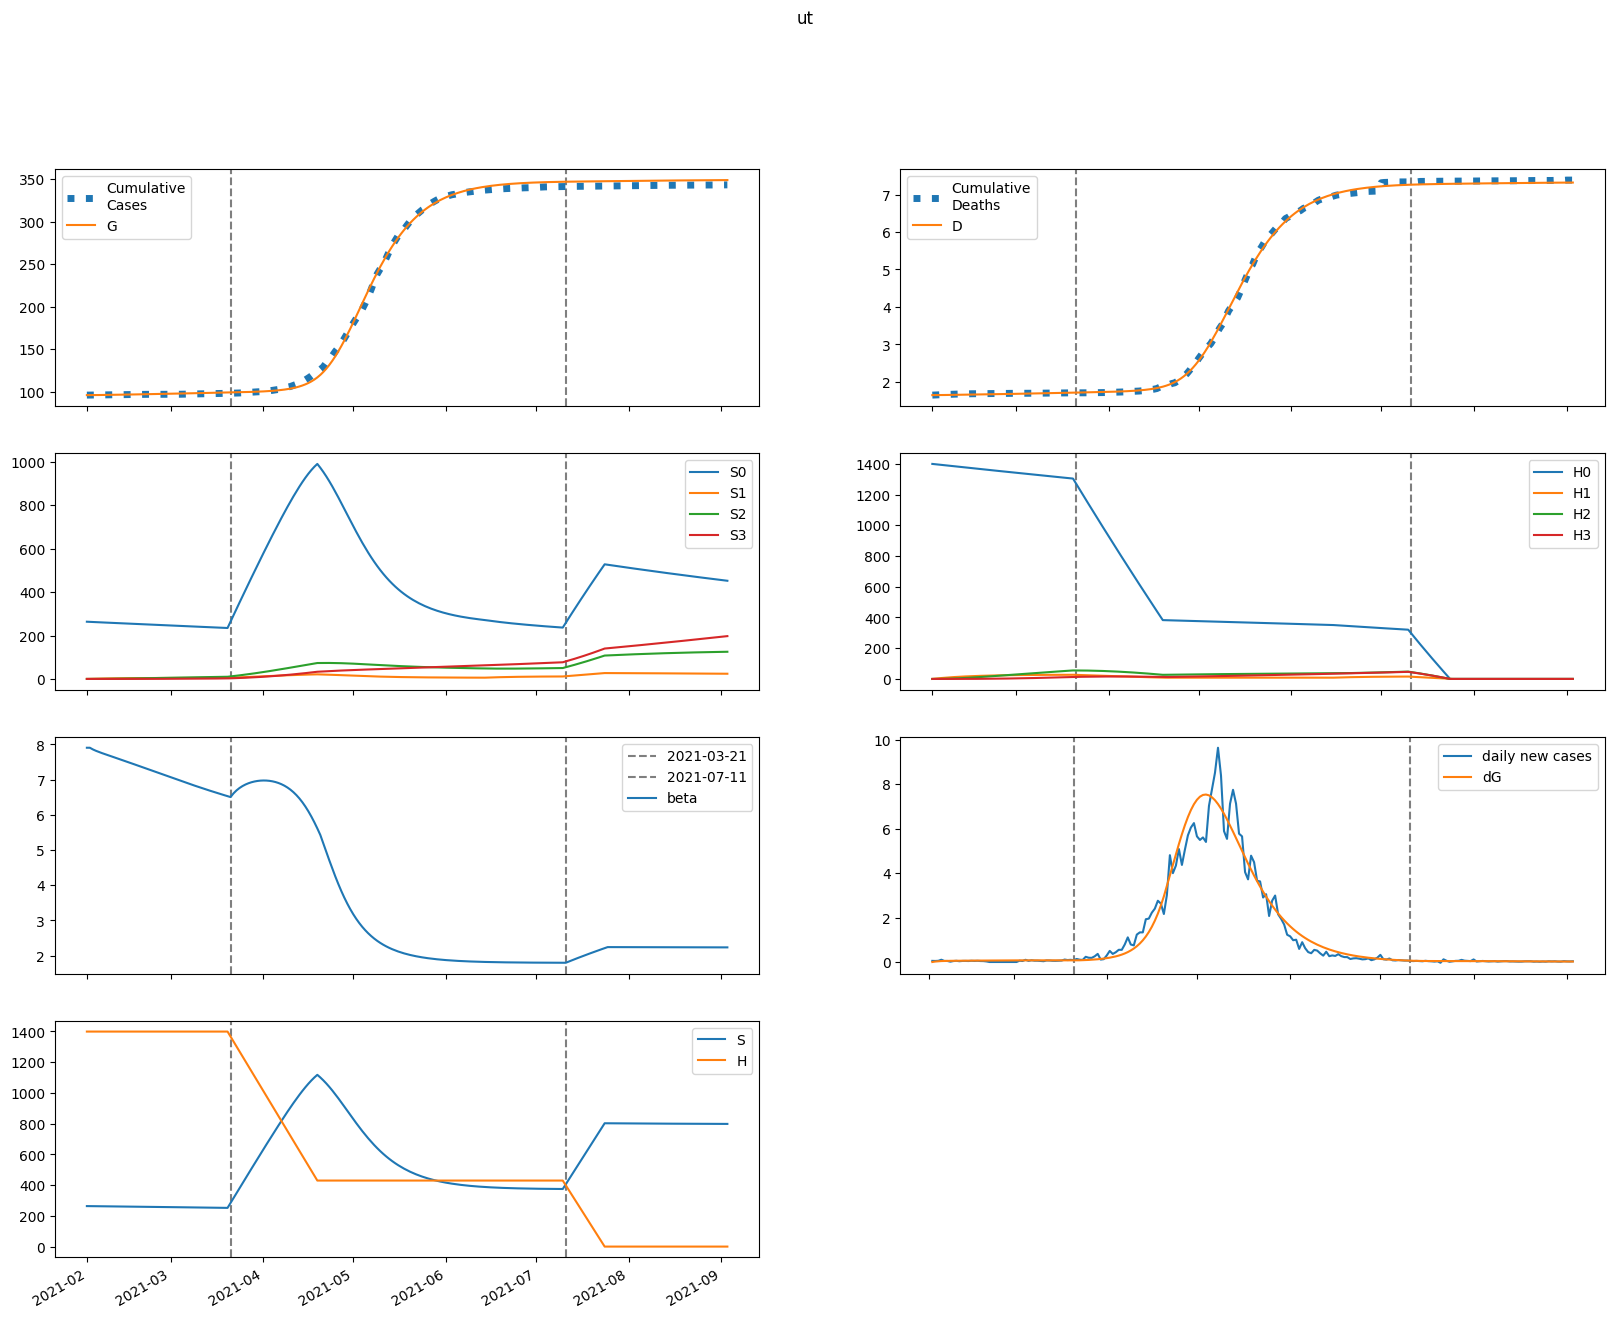

Values plotted in this chart, from the file beside it:
series, 2021-02-01, 2021-02-02, 2021-02-03, 2021-02-04, 2021-02-05, 2021-02-06, 2021-02-07, 2021-02-08, 2021-02-09, 2021-02-10, 2021-02-11, 2021-02-12, 2021-02-13, 2021-02-14, 2021-02-15, 2021-02-16, 2021-02-17, 2021-02-18, 2021-02-19, 2021-02-20, 2021-02-21, 2021-02-22, 2021-02-23
S, 263507, 263183, 262915, 262677, 262456, 262243, 262032, 261822, 261611, 261397, 261181, 260961, 260739, 260514, 260286, 260055, 259821, 259584, 259345, 259103, 258859, 258612, 258364
E, 0.0, 324.1, 517.9, 636.7, 712.2, 762.7, 798.6, 826, 848.5, 868, 885.7, 902.2, 918, 933.1, 947.8, 962, 975.8, 989.2, 1002, 1015, 1027, 1038, 1049
I, 458.5, 357.2, 299.9, 268.3, 251.6, 243.6, 240.8, 241, 243, 246, 249.7, 253.7, 258, 262.4, 266.8, 271.2, 275.6, 280, 284.2, 288.4, 292.6, 296.6, 300.5
A, 1111, 949.3, 864.1, 822.5, 806.3, 804.6, 811.3, 822.9, 837.2, 853.2, 869.9, 887.1, 904.5, 921.9, 939.2, 956.4, 973.4, 990.1, 1007, 1023, 1039, 1054, 1069
IH, 0.0, 20.32, 30.26, 34.77, 36.57, 37.1, 37.13, 37.03, 36.96, 37, 37.16, 37.44, 37.82, 38.28, 38.8, 39.36, 39.96, 40.57, 41.21, 41.84, 42.48, 43.12, 43.75
IN, 80.99, 148.7, 187.5, 209.8, 222.8, 230.8, 236.1, 240, 243.3, 246.4, 249.5, 252.8, 256.2, 259.9, 263.7, 267.7, 271.8, 276, 280.3, 284.6, 289, 293.4, 297.8
D, 1644, 1644, 1645, 1646, 1647, 1648, 1649, 1650, 1652, 1653, 1654, 1655, 1656, 1658, 1659, 1660, 1661, 1663, 1664, 1665, 1667, 1668, 1670
R, 0.0, 174.4, 341.8, 505.7, 668.4, 831.3, 995.4, 1161, 1330, 1500, 1674, 1851, 2031, 2214, 2400, 2589, 2782, 2978, 3177, 3380, 3586, 3795, 4007
G, 96129, 96129, 96151, 96185, 96228, 96276, 96327, 96380, 96435, 96492, 96550, 96609, 96669, 96731, 96793, 96857, 96921, 96986, 97052, 97119, 97187, 97256, 97325
H, 1399233, 1399233, 1399233, 1399233, 1399233, 1399233, 1399233, 1399233, 1399233, 1399233, 1399233, 1399233, 1399233, 1399233, 1399233, 1399233, 1399233, 1399233, 1399233, 1399233, 1399233, 1399233, 1399233
S0, 263507, 262788, 262126, 261497, 260885, 260282, 259682, 259085, 258487, 257888, 257288, 256686, 256082, 255476, 254868, 254259, 253648, 253035, 252421, 251806, 251189, 250571, 249952
E0, 0.0, 324.1, 517.5, 635.7, 710.5, 760.1, 795.2, 821.7, 843.2, 861.8, 878.4, 893.9, 908.6, 922.7, 936.3, 949.4, 962.1, 974.5, 986.4, 997.8, 1009, 1019, 1029
I0, 458.5, 357.2, 299.9, 268.3, 251.5, 243.4, 240.5, 240.5, 242.3, 245.2, 248.6, 252.4, 256.4, 260.5, 264.6, 268.8, 272.9, 276.9, 280.9, 284.8, 288.6, 292.3, 295.8
A0, 1111, 949.3, 864.1, 822.5, 806, 804.1, 810.5, 821.7, 835.5, 850.8, 866.9, 883.3, 899.9, 916.4, 932.9, 949.1, 965.1, 980.9, 996.3, 1011, 1026, 1041, 1055
IH0, 0.0, 20.32, 30.26, 34.77, 36.57, 37.1, 37.12, 37, 36.92, 36.95, 37.09, 37.34, 37.69, 38.11, 38.6, 39.12, 39.68, 40.26, 40.84, 41.44, 42.03, 42.62, 43.2
IN0, 80.99, 148.7, 187.5, 209.8, 222.8, 230.8, 236, 239.9, 243.1, 246.1, 249.2, 252.3, 255.6, 259.1, 262.7, 266.4, 270.3, 274.3, 278.3, 282.4, 286.5, 290.6, 294.6
D0, 1644, 1644, 1645, 1646, 1647, 1648, 1649, 1650, 1652, 1653, 1654, 1655, 1656, 1658, 1659, 1660, 1661, 1663, 1664, 1665, 1667, 1668, 1669
R0, 0.0, 174.4, 341.8, 505.7, 668.4, 831.3, 995.3, 1161, 1329, 1500, 1673, 1849, 2028, 2210, 2396, 2584, 2776, 2970, 3168, 3368, 3572, 3779, 3988
G0, 96129, 96129, 96151, 96185, 96228, 96275, 96326, 96379, 96434, 96491, 96548, 96607, 96667, 96728, 96789, 96852, 96915, 96980, 97045, 97111, 97178, 97245, 97313
H0, 1399233, 1397134, 1395039, 1392946, 1390857, 1388770, 1386687, 1384607, 1382530, 1380456, 1378386, 1376318, 1374254, 1372192, 1370134, 1368079, 1366027, 1363978, 1361932, 1359889, 1357849, 1355812, 1353778
S1, 0.0, 394.8, 760, 1098, 1411, 1700, 1967, 2214, 2443, 2654, 2849, 3029, 3195, 3348, 3489, 3619, 3738, 3848, 3949, 4042, 4127, 4205, 4276
E1, 0.0, 0.0, 0.4019, 0.996, 1.693, 2.453, 3.256, 4.091, 4.946, 5.812, 6.683, 7.551, 8.41, 9.255, 10.08, 10.89, 11.67, 12.43, 13.15, 13.85, 14.53, 15.17, 15.78
I1, 0.0, 0.0, 0.0, 0.02688, 0.08754, 0.1814, 0.3053, 0.4556, 0.6285, 0.8203, 1.028, 1.248, 1.477, 1.713, 1.953, 2.196, 2.439, 2.68, 2.919, 3.153, 3.383, 3.607, 3.824
A1, 0.0, 0.0, 0.0, 0.0651, 0.217, 0.4596, 0.7902, 1.203, 1.691, 2.246, 2.862, 3.529, 4.24, 4.986, 5.762, 6.558, 7.37, 8.19, 9.014, 9.836, 10.65, 11.46, 12.25
IH1, 0.0, 0.0, 0.0, 0.0, 0.001191, 0.004725, 0.01139, 0.02162, 0.03554, 0.05308, 0.07403, 0.09809, 0.1249, 0.1541, 0.1853, 0.2181, 0.2521, 0.287, 0.3225, 0.3582, 0.394, 0.4296, 0.4648
IN1, 0.0, 0.0, 0.0, 0.0, 0.004748, 0.01943, 0.04829, 0.09432, 0.1594, 0.2443, 0.3492, 0.4736, 0.6165, 0.7765, 0.952, 1.141, 1.342, 1.553, 1.773, 1.998, 2.228, 2.461, 2.695
D1, 0.0, 0.0, 0.0, 0.0, 0.0, 3.8718578528293235e-05, 0.0001923, 0.0005626, 0.001265, 0.00242, 0.004145, 0.006551, 0.009739, 0.0138, 0.01881, 0.02483, 0.03192, 0.04011, 0.04944, 0.05992, 0.07157, 0.08437, 0.09833
R1, 0.0, 0.0, 0.0, 0.0, 0.009449, 0.04202, 0.1131, 0.2387, 0.4343, 0.7149, 1.095, 1.586, 2.201, 2.95, 3.84, 4.88, 6.075, 7.429, 8.946, 10.63, 12.47, 14.49, 16.66
G1, 0.0, 0.0, 0.0, 0.02688, 0.09348, 0.2067, 0.3707, 0.5884, 0.862, 1.193, 1.581, 2.028, 2.533, 3.096, 3.714, 4.389, 5.117, 5.897, 6.728, 7.607, 8.534, 9.505, 10.52
H1, 0.0, 2099, 4045, 5848, 7520, 9069, 10504, 11834, 13066, 14206, 15262, 16240, 17144, 17981, 18755, 19470, 20132, 20743, 21307, 21828, 22309, 22752, 23161
S2, 0.0, 0.0, 28.17, 82.06, 159.4, 258.1, 376.3, 512.1, 663.9, 830.2, 1009, 1200, 1402, 1613, 1832, 2059, 2292, 2531, 2774, 3022, 3274, 3528, 3785
E2, 0.0, 0.0, 0.0, 0.008899, 0.03105, 0.06934, 0.126, 0.2029, 0.3015, 0.4226, 0.5669, 0.7344, 0.9252, 1.139, 1.375, 1.632, 1.911, 2.209, 2.525, 2.86, 3.211, 3.577, 3.957
I2, 0.0, 0.0, 0.0, 0.0, 0.0005951, 0.00254, 0.006615, 0.01358, 0.02415, 0.03897, 0.05862, 0.08357, 0.1142, 0.1508, 0.1937, 0.2428, 0.2983, 0.3602, 0.4283, 0.5025, 0.5827, 0.6686, 0.7601
A2, 0.0, 0.0, 0.0, 0.0, 0.001441, 0.006261, 0.01658, 0.03459, 0.06243, 0.1022, 0.1558, 0.225, 0.3113, 0.416, 0.54, 0.6843, 0.8494, 1.036, 1.243, 1.472, 1.721, 1.991, 2.282
IH2, 0.0, 0.0, 0.0, 0.0, 0.0, 2.637578835142923e-05, 0.0001313, 0.0003864, 0.0008761, 0.001692, 0.002928, 0.004676, 0.007023, 0.01005, 0.01382, 0.01839, 0.02381, 0.03012, 0.03734, 0.04548, 0.05455, 0.06454, 0.07544
IN2, 0.0, 0.0, 0.0, 0.0, 0.0, 0.0001051, 0.0005366, 0.001617, 0.003751, 0.007403, 0.01308, 0.02129, 0.03257, 0.04741, 0.0663, 0.08966, 0.1179, 0.1513, 0.1901, 0.2347, 0.285, 0.3413, 0.4036
D2, 0.0, 0.0, 0.0, 0.0, 0.0, 0.0, 8.572479961834297e-07, 5.124720548992428e-06, 1.7682945858040096e-05, 4.6158579058086604e-05, 0.0001012, 0.0001963, 0.0003483, 0.0005766, 0.0009031, 0.001352, 0.00195, 0.002724, 0.003703, 0.004917, 0.006395, 0.008168, 0.01027
R2, 0.0, 0.0, 0.0, 0.0, 0.0, 0.0002092, 0.001142, 0.00367, 0.009055, 0.01896, 0.03544, 0.06095, 0.09829, 0.1506, 0.2213, 0.3141, 0.4329, 0.5816, 0.7644, 0.9855, 1.249, 1.56, 1.921
G2, 0.0, 0.0, 0.0, 0.0, 0.0005951, 0.002672, 0.007308, 0.01573, 0.0293, 0.04946, 0.07772, 0.1156, 0.1647, 0.2266, 0.3028, 0.3947, 0.5039, 0.6316, 0.7793, 0.9482, 1.139, 1.354, 1.593
H2, 0.0, 0.0, 149.9, 437, 849.6, 1377, 2008, 2734, 3547, 4438, 5400, 6426, 7509, 8645, 9826, 11049, 12308, 13599, 14919, 16264, 17629, 19013, 20411
S3, 0.0, 0.0, 0.0, 0.3352, 1.312, 3.209, 6.281, 10.76, 16.85, 24.75, 34.63, 46.63, 60.91, 77.59, 96.77, 118.6, 143, 170.3, 200.4, 233.3, 269.3, 308.2, 350.1
E3, 0.0, 0.0, 0.0, 0.0, 5.6470681380312904e-05, 0.000257, 0.0007135, 0.001559, 0.002942, 0.005026, 0.007981, 0.01198, 0.01721, 0.02383, 0.03203, 0.04197, 0.05381, 0.06772, 0.08383, 0.1023, 0.1232, 0.1468, 0.173
I3, 0.0, 0.0, 0.0, 0.0, 0.0, 3.7761263654718198e-06, 2.012556951426425e-05, 6.338885646329676e-05, 0.0001536, 0.0003164, 0.0005826, 0.0009876, 0.001571, 0.002374, 0.003443, 0.004824, 0.006564, 0.008712, 0.01132, 0.01442, 0.01807, 0.02232, 0.02721
A3, 0.0, 0.0, 0.0, 0.0, 0.0, 9.145977733058273e-06, 4.943867575561911e-05, 0.0001578, 0.0003874, 0.0008077, 0.001505, 0.002579, 0.004145, 0.00633, 0.009271, 0.01311, 0.01801, 0.02411, 0.03158, 0.04057, 0.05125, 0.06377, 0.07829
IH3, 0.0, 0.0, 0.0, 0.0, 0.0, 0.0, 1.673670118470331e-07, 1.0107994690716137e-06, 3.5269437642844387e-06, 9.311736405593784e-06, 2.0633390001083007e-05, 4.0466753819754266e-05, 7.249187450881506e-05, 0.0001211, 0.0001911, 0.0002883, 0.0004184, 0.0005879, 0.0008034, 0.001072, 0.0014, 0.001795, 0.002263
IN3, 0.0, 0.0, 0.0, 0.0, 0.0, 0.0, 6.670299495712822e-07, 4.112930072213418e-06, 1.4637102676026809e-05, 3.937674017158056e-05, 8.882658177323175e-05, 0.0001772, 0.0003227, 0.0005473, 0.0008771, 0.001342, 0.001974, 0.002811, 0.00389, 0.005252, 0.00694, 0.008997, 0.01147
D3, 0.0, 0.0, 0.0, 0.0, 0.0, 0.0, 0.0, 5.439649182099347e-09, 3.829196843260478e-08, 1.5292230418977828e-07, 4.5556604959468167e-07, 1.126178506641531e-06, 2.4414015119911604e-06, 4.7974832841932406e-06, 8.732161789533096e-06, 1.4944739618290114e-05, 2.4313802167421998e-05, 3.7912234008761233e-05, 5.7019356558615875e-05, 8.313013957995632e-05, 0.000118, 0.0001635, 0.0002218
R3, 0.0, 0.0, 0.0, 0.0, 0.0, 0.0, 1.3274713800020116e-06, 8.65543338831704e-06, 3.249548683308207e-05, 9.202380833483204e-05, 0.0002181, 0.0004563, 0.00087, 0.001543, 0.002583, 0.004121, 0.006318, 0.009363, 0.01347, 0.0189, 0.02592, 0.03486, 0.04605
G3, 0.0, 0.0, 0.0, 0.0, 0.0, 3.7761263654718198e-06, 2.0959966475682566e-05, 6.867032760185719e-05, 0.0001729, 0.0003697, 0.0007058, 0.001239, 0.002041, 0.003191, 0.004785, 0.006926, 0.009733, 0.01333, 0.01786, 0.02346, 0.03031, 0.03855, 0.04836
H3, 0.0, 0.0, 0.0, 1.785, 6.988, 17.1, 33.49, 57.39, 89.95, 132.2, 185, 249.3, 325.8, 415.2, 518.1, 635.1, 766.6, 913.1, 1075, 1253, 1446, 1656, 1882
beta, 7.907, 7.907, 7.86, 7.822, 7.788, 7.756, 7.726, 7.697, 7.668, 7.639, 7.61, 7.581, 7.551, 7.522, 7.492, 7.462, 7.432, 7.402, 7.372, 7.341, 7.311, 7.28, 7.25
